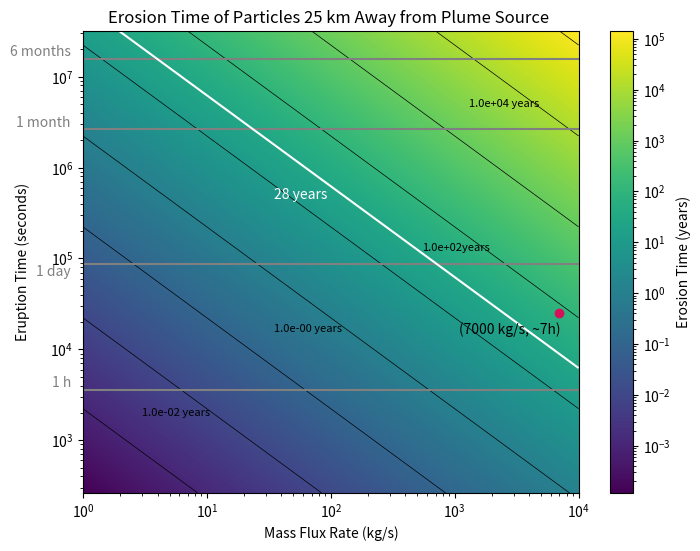

Write the Python code that produced this figure.
#!/usr/bin/env python3
# -*- coding: utf-8 -*-
"""
Created on Fri Jul 19 15:30:55 2024

[redacted]

This is when using the density for 25km away  radii from plume source
and searchs for the erosion time of different plumes depending their
mass flux at the source and their eruption time. In this model, the mass
flux above the surface 25 km away from the source is different from the
mass flux at the source point.
This is due to the fact we take into account the particle distribution.
The value for the density at this point was obtained from capstone_project.py

In this model we take into account the 3 main erosion facotrs in Eruopa 
and study how long will the particles remain in the surface at this location.
"""

import numpy as np
import matplotlib.pyplot as plt
from matplotlib.colors import LogNorm

# Constants
A = 10**8  # Area of the plume source (m^2)
v_avg = 460  # m/s
s_r = 3.2e13   # Sputtering rate (ptcls/sm²)
radrate_O2 = 6.3e13  # Radiolysis rate (O2/sm²)
radrate_H2 = 8e13  # Radiolysis rate (H2/m²s )
density_ppcc = 3.3e10/7000    # Ptc/cm³ for a plume of m = 1 kg/s
H2O = 2.987e-26  # Kg per particle of H2O
O2 = 5.3137E-26  # Kg per particle of O2
H2 = 3.3543E-27  # Kg per particle of H2
distance_conversion = 10**6  # cubic meters per 1 cm³


# Converting the constants
radiolysis_O2 = radrate_O2 * O2  # Radiolysis conversion kg/sm²
radiolysis_H2 = radrate_H2 * H2  # Radiolysis conversion kg /m²
sputtering_rate = s_r * H2O  # Sputtering conversion (kg/sm²)

erosion_factors = radiolysis_H2 + radiolysis_O2 + sputtering_rate

rho = density_ppcc * H2O * distance_conversion


seconds_per_month = 2.628e6  # Conversion factor: seconds per month
seconds_per_year = 3.154e+7  # Conversion factor: seconds per year

# Define the ranges for eruption time and mass flux
eruption_times = np.logspace(np.log10(262.800288),
                             np.log10(3.154e+7), 1000)  # Eruption times from less than 1-12 months
mass_flux_rates = np.logspace(0, 4, 1000)  # Mass flux rates from 1-10,000 kg/s


# CALCULATIONS:
# Function to calculate the density based on mass flux rates
def calculate_density(rho, mass_flux_rates):
    rho_step = rho * mass_flux_rates
    return rho_step


# Calculate the mass flux above the surface of the falling particles
def calculate_mass_flux_falling(rho_step, A, v_avg):
    massflux_f = rho_step * A * v_avg
    return massflux_f


# Calculate total particles erupted
def calculate_total_particles_eruption(massflux_f, t_eruption):
    N = massflux_f * t_eruption  # Convert time to seconds
    return N


# Calculate maximum disappearance time
def calculate_max_disappearance_time(total_particles, erosion_factors):
    time_in_seconds = total_particles / (erosion_factors * A)
    Tmax = time_in_seconds / seconds_per_year  # Convert time to years
    return Tmax


# Create a meshgrid for plotting
mass_flux_grid, eruption_time_grid = np.meshgrid(mass_flux_rates,
                                                 eruption_times)

# Initialize the array for maximum disappearance times
Tmax_grid = np.zeros_like(mass_flux_grid, dtype=float)

# Calculate Tmax for each combination of mass flux rate and eruption time
for i in range(len(eruption_times)):
    for j in range(len(mass_flux_rates)):
        rho_step = calculate_density(rho, mass_flux_rates[j])
        massflux_f = calculate_mass_flux_falling(rho_step, A, v_avg)
        total_particles = calculate_total_particles_eruption(massflux_f,
                                                             eruption_times[i])
        Tmax_grid[i, j] = calculate_max_disappearance_time(total_particles,
                                                           erosion_factors)


# Plotting the "heatmap" = Tmax with contours
# Labels added manually
plt.figure(figsize=(8,  6))
contour = plt.contour(mass_flux_grid, eruption_time_grid, Tmax_grid,
                      levels=[10**i for i in range(-5, 6)],
                      colors='black', linewidths=0.5)
plt.text(3, 2000, '1.0e-02 years', fontsize=8,
         color='black',  ha='left',  va='center')
plt.text(35, 17000, '1.0e-00 years', fontsize=8,
         color='black',  ha='left',  va='center')
plt.text(550, 130000, '1.0e+02years', fontsize=8,
         color='black',  ha='left',  va='center')
plt.text(1300, 5e6, '1.0e+04 years', fontsize=8,
         color='black',  ha='left',  va='center')
plt.pcolormesh(mass_flux_grid, eruption_time_grid,
               Tmax_grid, shading='auto', norm=LogNorm(), cmap='viridis')
plt.colorbar(label='Erosion Time (years)')

# Highlight the specific point as this is the plume that was observed
example_mass_flux_rate = 7000  # Example mass flux rate (in kg/s)
example_eruption_time = 25200  # Eruption of 7h (converted to months)
plt.plot(example_mass_flux_rate, example_eruption_time, 'o', color='#D41159')
plt.text(example_mass_flux_rate * 0.4, example_eruption_time * 0.8,
         '(7000 kg/s, ~7h)', color='black', ha='center', va='top')


# Reference lines in the y-axis text (commented out for this example)

plt.axhline(y=3600, color='grey',
            linestyle='-', label='1 h')  # 1 h reference line
plt.text(0.8, 3600, '1 h', color='grey', ha='right', va='bottom')

plt.axhline(y=86400, color='grey',
            linestyle='-', label='1 day')  # 1 day reference line
plt.text(0.8, 60000, '1 day', color='grey', ha='right', va='bottom')

plt.axhline(y=2.628e+6, color='grey',
            linestyle='-', label='1 month')  # 1 month reference line
plt.text(0.8, 2.628e+6, '1 month', color='grey', ha='right', va='bottom')

plt.axhline(y=1.577e+7, color='grey',
            linestyle='-', label='6 months')  # 6 months reference line
plt.text(0.8, 1.577e+7, '6 months', color='grey', ha='right', va='bottom')

# Add the contour line for Tmax = 28 years
c28 = plt.contour(mass_flux_grid, eruption_time_grid,
                  Tmax_grid, levels=[28], colors='white', linewidths=1.5)
plt.text(35, 5e5, '28 years', color='white', ha='left', va='center')

# Plotting
plt.xlabel('Mass Flux Rate (kg/s)')
plt.ylabel('Eruption Time (seconds)', labelpad=15)
plt.yscale('log')  # Set y-axis to logarithmic scale
plt.xscale('log')  # Set x-axis to logarithmic scale
plt.title('Erosion Time of Particles 25 km Away from Plume Source ')
plt.show()

# Example calculations for print
rho_step_example = calculate_density(rho, example_mass_flux_rate)
massflux_f_example = calculate_mass_flux_falling(rho_step_example, A, v_avg)
total_particles = calculate_total_particles_eruption(massflux_f_example,
                                                     example_eruption_time)
max_disappearance_time = calculate_max_disappearance_time(total_particles,
                                                          erosion_factors)
print(f"Density for given mass flux:  {rho_step_example:.2E} kg/m³")
print(f"mass flux falling to surface : {massflux_f_example:.2E} kg/s")
print(f"Total particles erupted: {total_particles:.2E} kg")
print(f"Max disappearance time: {max_disappearance_time:.2E} years")
